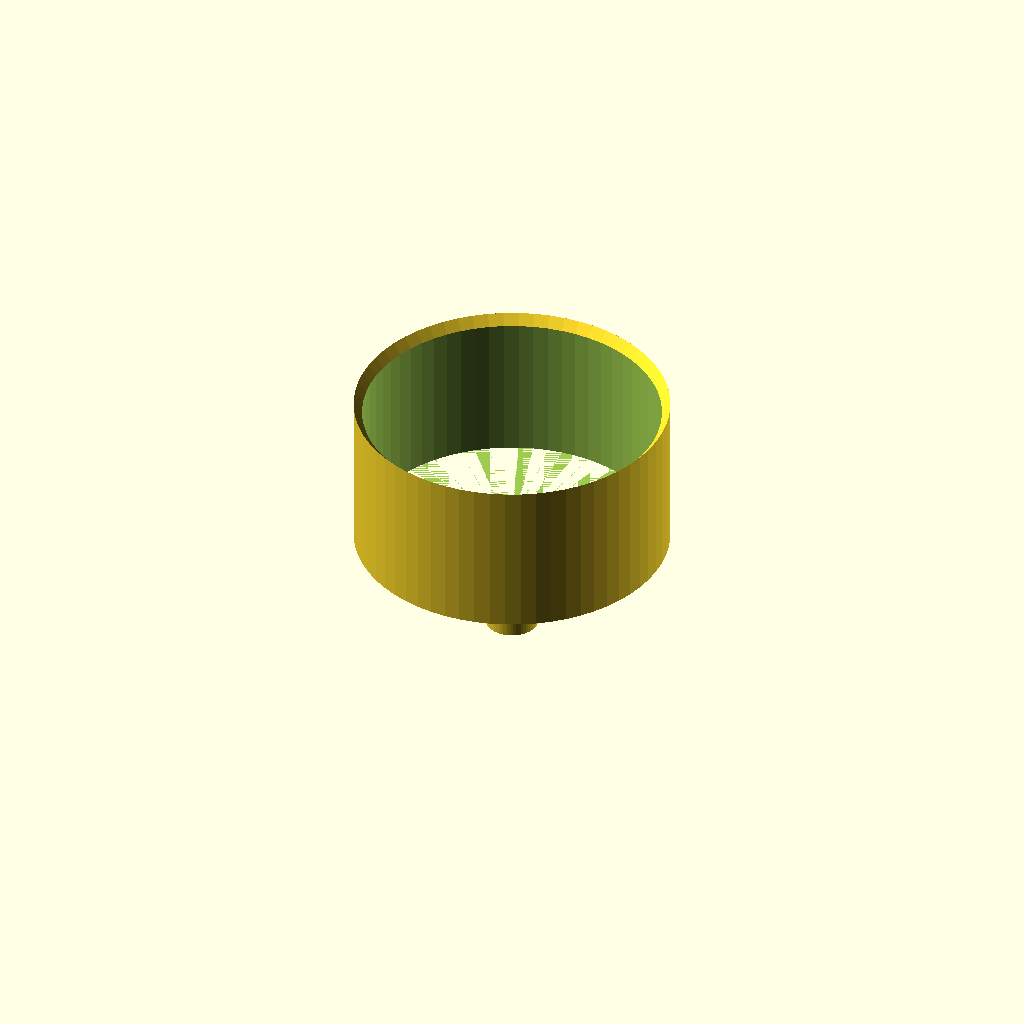
Cell 1: rendered with the file's own defaults.
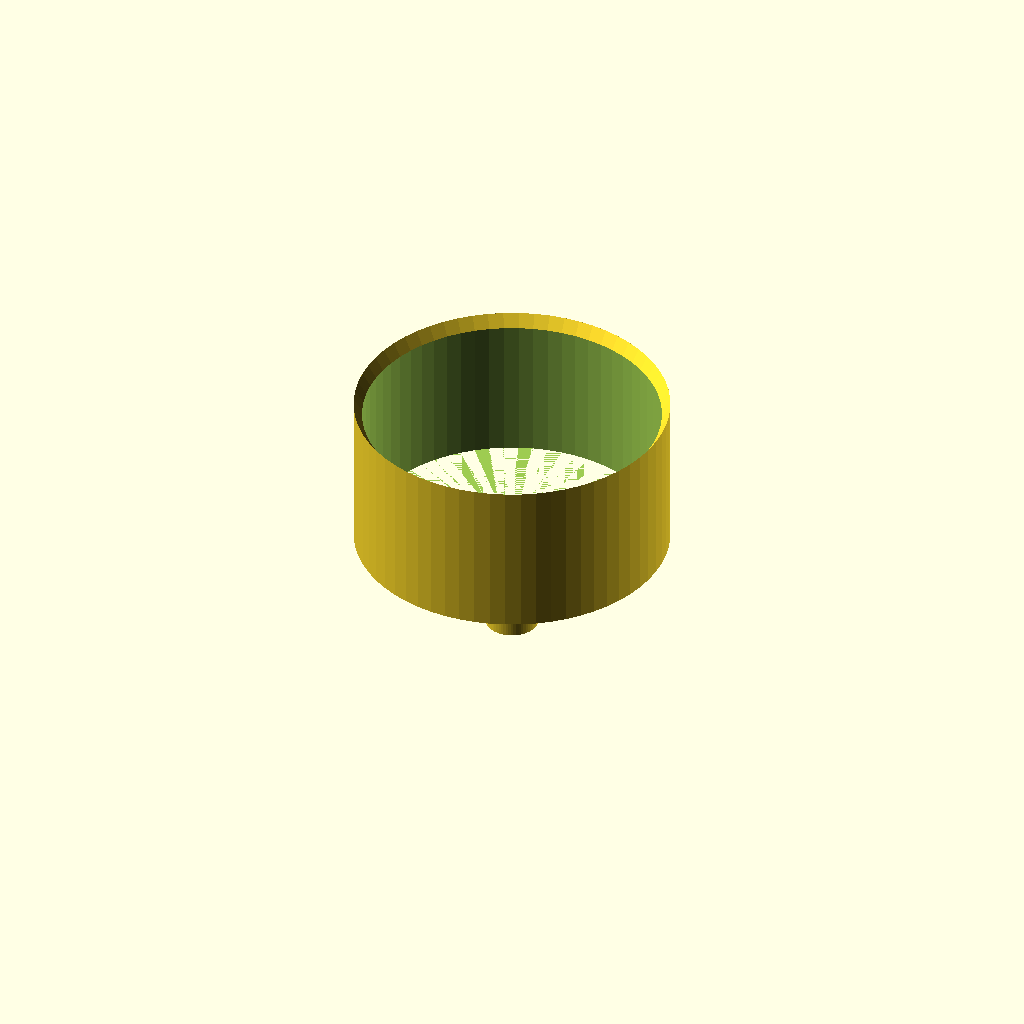
Cell 2: cone_bottom_od = 20 (everything else at default).
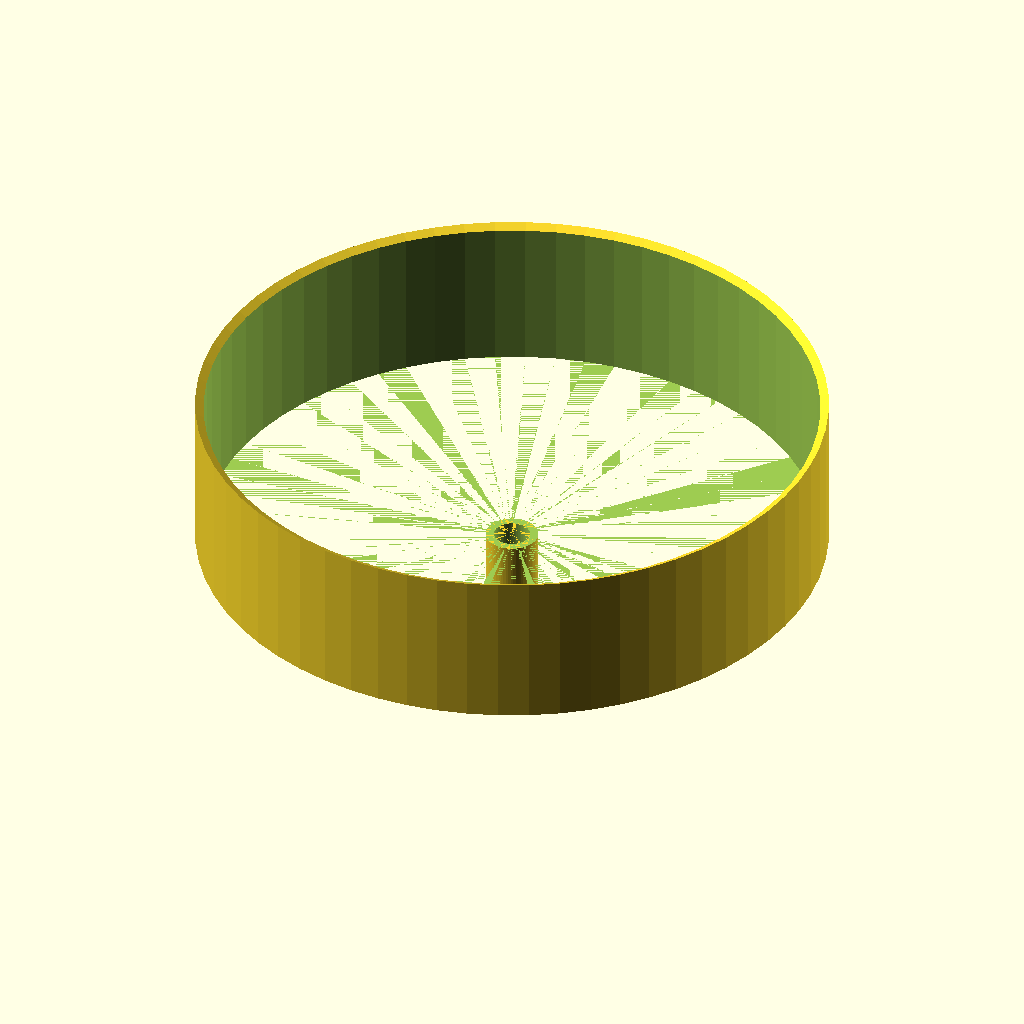
Cell 3: cone_top_od = 120 (everything else at default).
One fixed orthographic camera (rotation 55°, 0°, 25°; colour scheme Cornfield) for every cell.
The OpenSCAD source (bench/results/gpu-base-h4-g6/code/qwen3.5-9b/lab_funnel_60mm_s4_checklist_a1.scad):
// Small lab funnel - straight spout with conical top, printed upright.
// Dimensions measured with calipers.

// Spout dimensions
spout_od = 10;
spout_id = 6.8;
spout_h  = 20;

// Cone dimensions
cone_bottom_od = 10;
cone_top_od    = 60;
cone_h         = 30; // from z=20 to z=50

// Wall thickness
wall = 1.6;

// Geometry helpers
$fn = 64;

// Calculate inner dimensions for the cone
cone_bottom_id = cone_bottom_od - 2 * wall;
cone_top_id    = cone_top_od - 2 * wall;

// Build the solid part
difference() {
    // 1. The outer shell (Union of Spout and Cone)
    union() {
        // Spout: Cylinder from z=0 to z=20
        translate([0, 0, 0]) 
            cylinder(h = spout_h, d = spout_od);
        
        // Cone: From z=20 to z=50
        // Constructed using rotate_extrude with a polygon profile
        // Profile points: [radius, height]
        // At z=20 (local 0), radius = cone_bottom_od/2 = 5
        // At z=50 (local 30), radius = cone_top_od/2 = 30
        translate([0, 0, 20]) 
            rotate_extrude($fn = 64) 
                polygon([
                    [cone_bottom_od/2, 0],
                    [cone_top_od/2, cone_h],
                    [cone_top_od/2, 0],
                    [cone_bottom_od/2, 0]
                ]);
    }
    
    // 2. The inner void (Difference to cut out the hole)
    // We need to cut out the spout bore and the cone bore.
    // Inner void: Vertical cylinder for spout, then tapered cone.
    
    union() {
        // Void Spout: Vertical cylinder from z=0 to z=20
        translate([0, 0, 0]) 
            cylinder(h = spout_h, d = spout_id);
        
        // Void Cone: From z=20 to z=50
        // Profile points: [radius, height]
        // At z=20 (local 0), radius = cone_bottom_id/2 = 3.4
        // At z=50 (local 30), radius = cone_top_id/2 = 26.7
        translate([0, 0, 20]) 
            rotate_extrude($fn = 64) 
                polygon([
                    [cone_bottom_id/2, 0],
                    [cone_top_id/2, cone_h],
                    [cone_top_id/2, 0],
                    [cone_bottom_id/2, 0]
                ]);
    }
}
Customizer parameters (derived from the source; name, type, default, range or options):
spout_od: number, default 10
spout_id: number, default 6.8
spout_h: number, default 20
cone_bottom_od: number, default 10
cone_top_od: number, default 60
cone_h: number, default 30
wall: number, default 1.6
